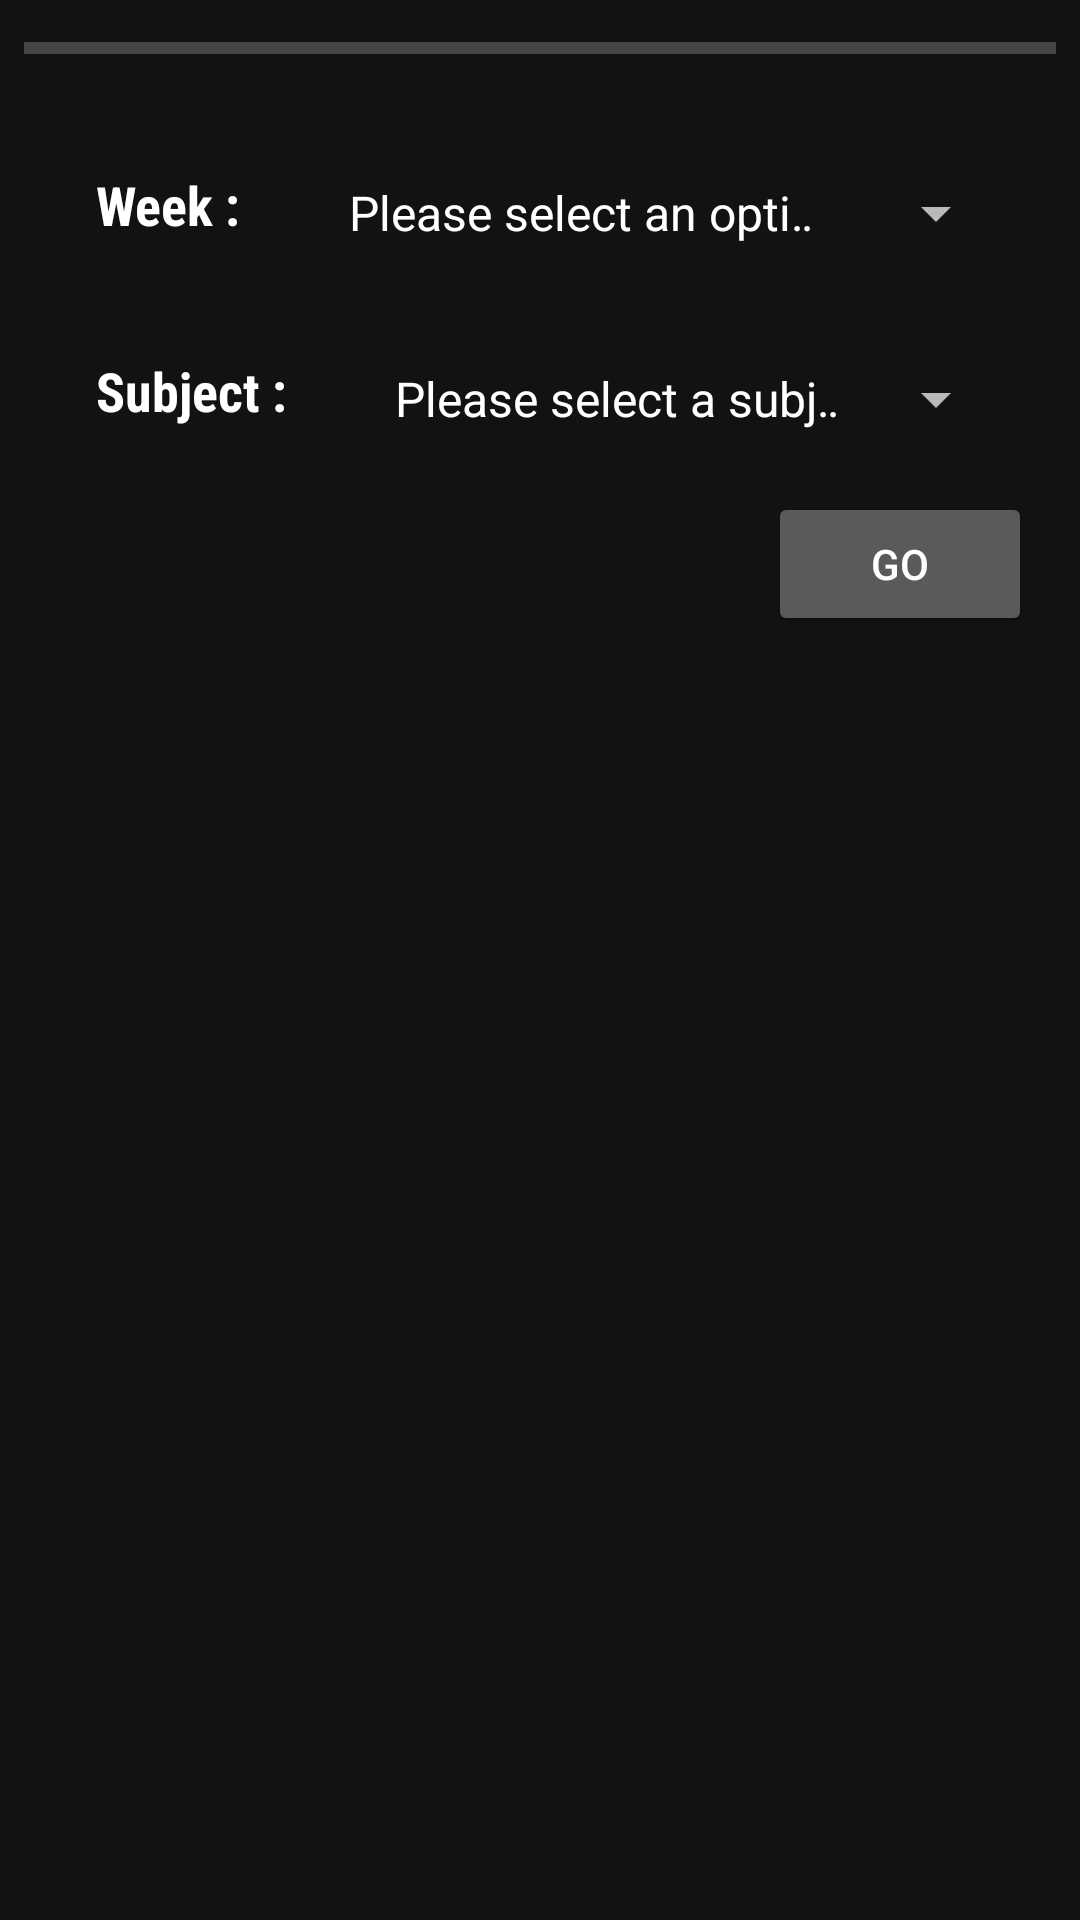

Produce the Android XML layout that renders to this screen, including the resource entries it uses.
<!-- AndroidManifest.xml: application theme AppTheme -->
<!-- res/layout/activity_lecture_analysis.xml -->
<?xml version="1.0" encoding="utf-8"?>
<android.support.constraint.ConstraintLayout xmlns:android="http://schemas.android.com/apk/res/android"
    xmlns:app="http://schemas.android.com/apk/res-auto"
    xmlns:tools="http://schemas.android.com/tools"
    android:layout_width="match_parent"
    android:layout_height="match_parent"
    tools:context=".LectureAnalysis">

    <TextView
        android:id="@+id/textView7"
        android:layout_width="wrap_content"
        android:layout_height="30dp"
        android:layout_marginStart="32dp"
        android:layout_marginTop="56dp"
        android:fontFamily="sans-serif-condensed"
        android:text="Week : "
        android:textColor="@color/white"
        android:textSize="18sp"
        android:textStyle="bold"
        app:layout_constraintStart_toStartOf="parent"
        app:layout_constraintTop_toTopOf="parent" />

    <Spinner
        android:id="@+id/week_spinner"
        android:layout_width="0dp"
        android:layout_height="30dp"
        android:layout_marginEnd="24dp"
        android:layout_marginStart="24dp"
        android:layout_marginTop="56dp"
        android:entries="@array/weeks_spinner"
        app:layout_constraintEnd_toEndOf="parent"
        app:layout_constraintHorizontal_bias="0.0"
        app:layout_constraintStart_toEndOf="@+id/textView7"
        app:layout_constraintTop_toTopOf="parent" />

    <TextView
        android:id="@+id/textView9"
        android:layout_width="wrap_content"
        android:layout_height="30dp"
        android:layout_marginStart="32dp"
        android:layout_marginTop="32dp"
        android:fontFamily="sans-serif-condensed"
        android:text="Subject : "
        android:textColor="@color/white"
        android:textSize="18sp"
        android:textStyle="bold"
        app:layout_constraintStart_toStartOf="parent"
        app:layout_constraintTop_toBottomOf="@+id/textView7" />

    <Spinner
        android:id="@+id/subject_spinner"
        android:layout_width="0dp"
        android:layout_height="30dp"
        android:layout_marginEnd="24dp"
        android:layout_marginStart="24dp"
        android:layout_marginTop="32dp"
        android:entries="@array/subject_spinner"
        app:layout_constraintEnd_toEndOf="parent"
        app:layout_constraintHorizontal_bias="0.0"
        app:layout_constraintStart_toEndOf="@+id/textView9"
        app:layout_constraintTop_toBottomOf="@+id/week_spinner" />

    <Button
        android:id="@+id/lecture_analysis_go"
        android:layout_width="wrap_content"
        android:layout_height="wrap_content"
        android:layout_marginEnd="16dp"
        android:layout_marginTop="16dp"
        android:text="Go"
        android:onClick="GetLectureData"
        app:layout_constraintEnd_toEndOf="parent"
        app:layout_constraintTop_toBottomOf="@+id/subject_spinner" />

    <ProgressBar
        android:id="@+id/progressBar2"
        style="?android:attr/progressBarStyleHorizontal"
        android:layout_width="0dp"
        android:layout_height="wrap_content"
        android:layout_marginEnd="8dp"
        android:layout_marginStart="8dp"
        android:layout_marginTop="8dp"
        app:layout_constraintEnd_toEndOf="parent"
        app:layout_constraintStart_toStartOf="parent"
        app:layout_constraintTop_toTopOf="parent" />
</android.support.constraint.ConstraintLayout>
<!-- resources referenced by this layout -->
<resources>
  <string-array name="subject_spinner">
          <item>Please select a subject</item>
      </string-array>
  <string-array name="weeks_spinner">
          <item>Please select an option</item>
      </string-array>
  <color name="white">#FFFFFF</color>
  <style name="AppTheme" parent="Theme.MaterialComponents.NoActionBar">
          
          <item name="colorPrimary">@color/colorPrimary</item>
          <item name="colorPrimaryDark">@color/colorPrimaryDark</item>
          <item name="colorAccent">@color/colorAccent</item>
      </style>
  <color name="colorPrimary">#3F51B5</color>
  <color name="colorPrimaryDark">#000000</color>
  <color name="colorAccent">#00C851</color>
</resources>
